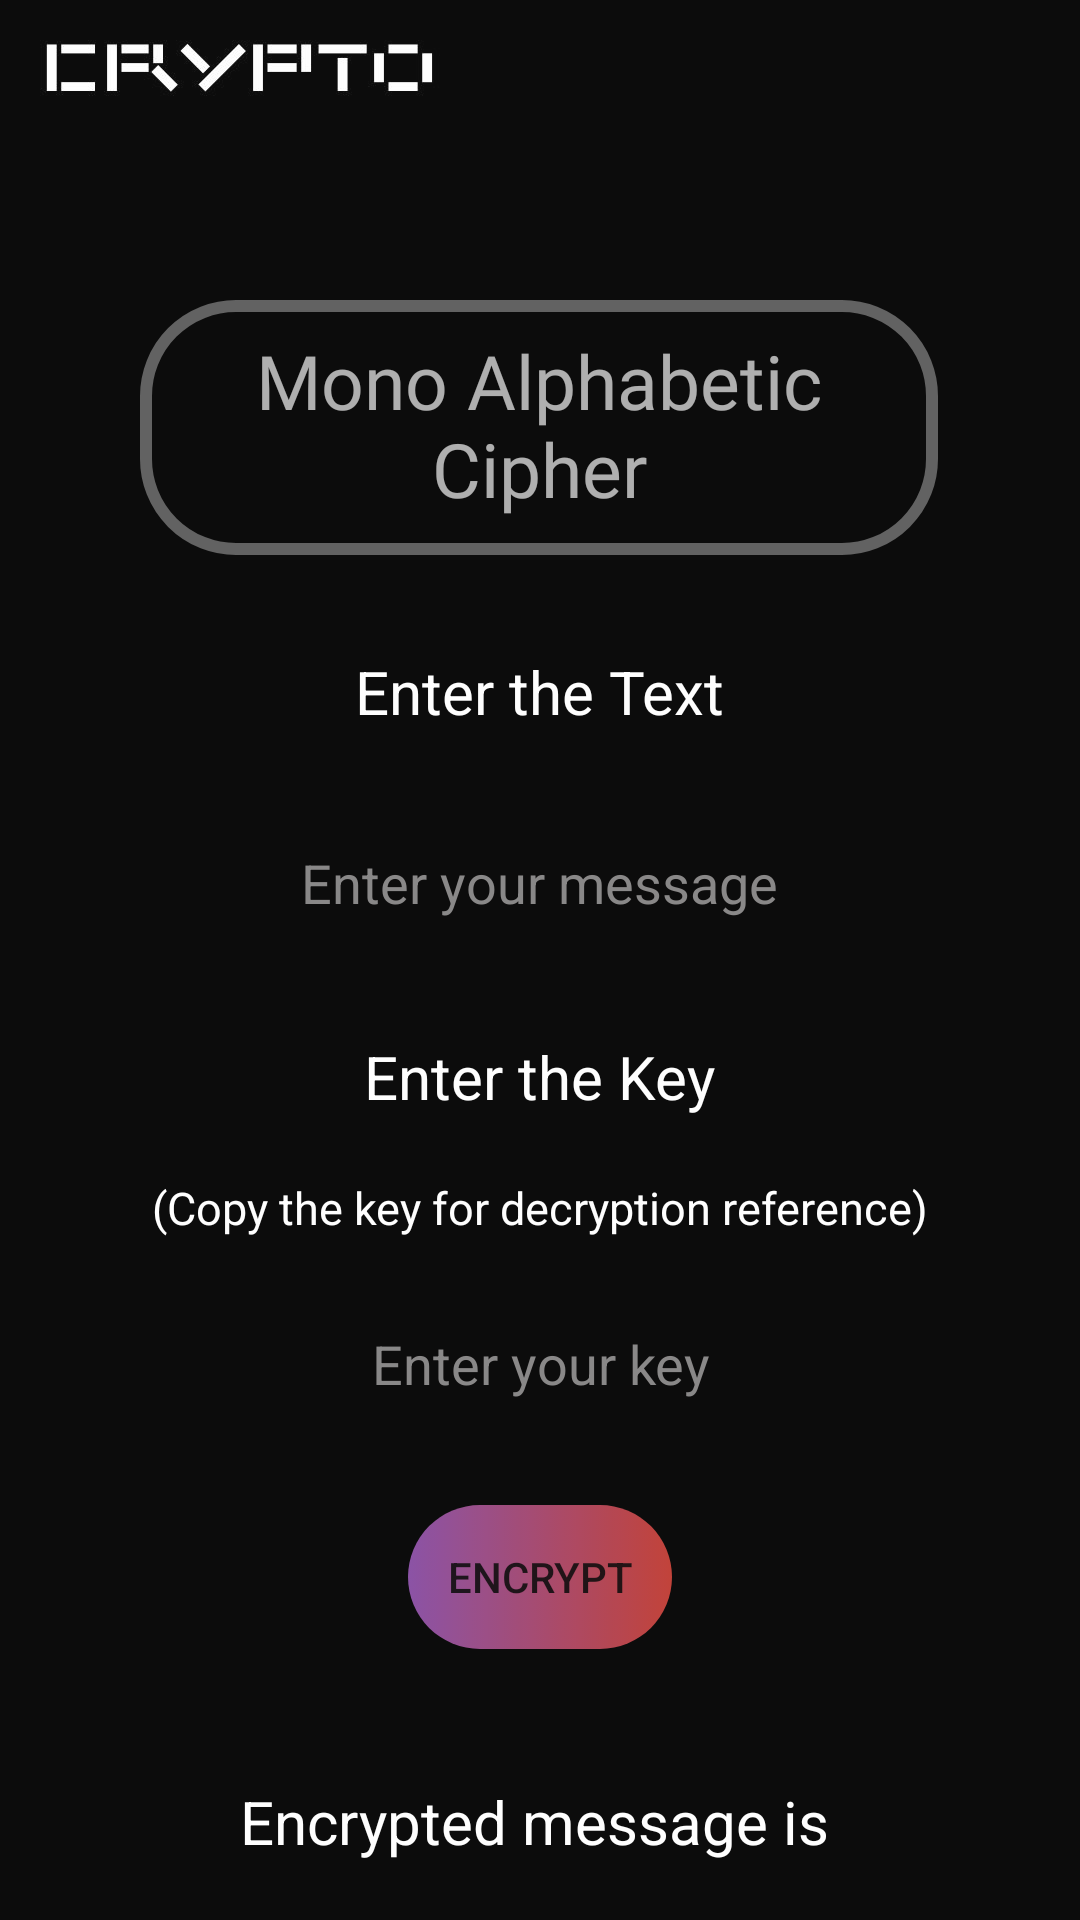

The Android layout XML behind this screen, and the referenced resources:
<!-- AndroidManifest.xml: application theme Theme.Encyption_App -->
<!-- res/layout/activity_medium.xml -->
<?xml version="1.0" encoding="utf-8"?>
<androidx.constraintlayout.widget.ConstraintLayout xmlns:android="http://schemas.android.com/apk/res/android"
    xmlns:app="http://schemas.android.com/apk/res-auto"
    xmlns:tools="http://schemas.android.com/tools"
    android:layout_width="match_parent"
    android:layout_height="match_parent"
    android:background="@drawable/home_background"
    android:alpha="0.95"

    tools:context=".MediumActivity">


    <TextView
        android:id="@+id/easyTextView"
        android:layout_width="266dp"
        android:layout_height="85dp"
        android:layout_marginTop="100dp"
        android:background="@drawable/border"
        android:fontFamily="@font/hepta_slab_light"
        android:text="@string/monoAplhabetic"
        android:textAlignment="center"
        android:textColor="#ABFFFFFF"
        android:textSize="25sp"
        app:layout_constraintEnd_toEndOf="parent"
        app:layout_constraintHorizontal_bias="0.496"
        app:layout_constraintStart_toStartOf="parent"
        app:layout_constraintTop_toTopOf="parent" />

    <TextView
        android:id="@+id/enterTextView"
        android:layout_width="wrap_content"
        android:layout_height="wrap_content"
        android:layout_marginTop="32dp"
        android:text="@string/enterMsg"
        android:textColor="#FFFFFF"
        android:textSize="20sp"
        app:layout_constraintEnd_toEndOf="@+id/easyTextView"
        app:layout_constraintHorizontal_bias="0.503"
        app:layout_constraintStart_toStartOf="@+id/easyTextView"
        app:layout_constraintTop_toBottomOf="@+id/easyTextView" />

    <EditText
        android:id="@+id/inputMessage"
        android:layout_width="wrap_content"
        android:layout_height="wrap_content"
        android:layout_marginTop="28dp"
        android:ems="10"
        android:hint="@string/hintMsg"
        android:inputType="text"
        android:textAlignment="center"
        android:textColor="#FFFFFF"
        android:textColorHint="#848282"
        app:layout_constraintEnd_toEndOf="@+id/enterTextView"
        app:layout_constraintHorizontal_bias="0.505"
        app:layout_constraintStart_toStartOf="@+id/enterTextView"
        app:layout_constraintTop_toBottomOf="@+id/enterTextView" />

    <TextView
        android:id="@+id/keyTextView"
        android:layout_width="wrap_content"
        android:layout_height="wrap_content"
        android:layout_marginTop="32dp"
        android:text="@string/enterKey"
        android:textColor="#FFFFFF"
        android:textSize="20sp"
        app:layout_constraintEnd_toEndOf="@+id/inputMessage"
        app:layout_constraintStart_toStartOf="@+id/inputMessage"
        app:layout_constraintTop_toBottomOf="@+id/inputMessage" />

    <EditText
        android:id="@+id/inputKey"
        android:layout_width="wrap_content"
        android:layout_height="wrap_content"
        android:layout_marginTop="60dp"
        android:ems="10"
        android:hint="@string/hintKey"
        android:inputType="text"
        android:textAlignment="center"
        android:textColor="#FFFFFF"
        android:textColorHint="#848282"
        app:layout_constraintEnd_toEndOf="@+id/keyTextView"
        app:layout_constraintStart_toStartOf="@+id/keyTextView"
        app:layout_constraintTop_toBottomOf="@+id/keyTextView" />

    <TextView
        android:id="@+id/easyResultView"
        android:layout_width="wrap_content"
        android:layout_height="wrap_content"
        android:layout_marginTop="44dp"
        android:text="@string/encyMsg"
        android:textColor="#FFFFFF"
        android:textSize="20sp"
        app:layout_constraintEnd_toEndOf="@+id/inputKey"
        app:layout_constraintHorizontal_bias="0.375"
        app:layout_constraintStart_toStartOf="@+id/inputKey"
        app:layout_constraintTop_toBottomOf="@+id/decrypt" />

    <Button
        android:id="@+id/decrypt"
        android:layout_width="wrap_content"
        android:layout_height="wrap_content"
        android:layout_marginTop="28dp"
        android:background="@drawable/encrypt_button"
        android:text="@string/encrypt"
        app:layout_constraintEnd_toEndOf="@+id/inputKey"
        app:layout_constraintStart_toStartOf="@+id/inputKey"
        app:layout_constraintTop_toBottomOf="@+id/inputKey"
        app:toggleCheckedStateOnClick="false" />

    <TextView
        android:id="@+id/resultMono"
        android:layout_width="wrap_content"
        android:layout_height="wrap_content"
        android:layout_marginTop="20dp"
        android:textIsSelectable="true"
        android:textAlignment="center"
        android:textColor="#FAFAFA"
        android:textSize="20sp"
        app:layout_constraintEnd_toEndOf="@+id/easyResultView"
        app:layout_constraintHorizontal_bias="0.485"
        app:layout_constraintStart_toStartOf="@+id/easyResultView"
        app:layout_constraintTop_toBottomOf="@+id/easyResultView" />

    <TextView
        android:id="@+id/textView16"
        android:layout_width="wrap_content"
        android:layout_height="wrap_content"
        android:layout_marginTop="20dp"
        android:text="@string/copy"
        android:textColor="#FFFFFF"
        android:textSize="15sp"
        app:layout_constraintEnd_toEndOf="parent"
        app:layout_constraintStart_toStartOf="parent"
        app:layout_constraintTop_toBottomOf="@+id/keyTextView" />

</androidx.constraintlayout.widget.ConstraintLayout>
<!-- resources referenced by this layout -->
<resources>
  <!-- drawable border (drawable) -->
  <?xml version="1.0" encoding="utf-8"?>
  <shape xmlns:android="http://schemas.android.com/apk/res/android"
      android:shape="rectangle" >
  
  
  
      <stroke
          android:width="4dp"
          android:color="#5A5A5A"/>
      <corners
          android:radius="30dp"/>
      <padding
          android:top="10dp"/>
  </shape>
  <!-- drawable encrypt_button (drawable) -->
  <?xml version="1.0" encoding="utf-8"?>
  <selector xmlns:android="http://schemas.android.com/apk/res/android">
      <item android:state_focused="true" android:state_pressed="false" android:drawable="@drawable/hover_encrypt" />
      <item android:state_focused="true" android:state_pressed="true" android:drawable="@drawable/button_gradient" />
      <item android:state_focused="false" android:state_pressed="true" android:drawable="@drawable/button_gradient" />
      <item android:drawable="@drawable/hover_encrypt" />
  </selector>
  <!-- drawable home_background: jpg bitmap (drawable, 39492 bytes) -->
  <string name="copy">(Copy the key for decryption reference)</string>
  <string name="encrypt">Encrypt</string>
  <string name="encyMsg">Encrypted message is</string>
  <string name="enterKey">Enter the Key</string>
  <string name="enterMsg">Enter the Text</string>
  <string name="hintKey">Enter your key</string>
  <string name="hintMsg">Enter your message</string>
  <string name="monoAplhabetic">Mono Alphabetic Cipher</string>
  <style name="Theme.Encyption_App" parent="Base.Theme.Encyption_App" />
  <!-- drawable hover_encrypt (drawable) -->
  <?xml version="1.0" encoding="utf-8"?>
  <selector xmlns:android="http://schemas.android.com/apk/res/android">
      <item>
          <shape xmlns:android="http://schemas.android.com/apk/res/android" android:shape="rectangle">
              <corners android:radius="35dp"></corners>
              <gradient  android:startColor="#864BA2"  android:endColor="#BF3A30"
                  />
          </shape>
      </item>
  </selector>
  <!-- drawable button_gradient (drawable) -->
  <?xml version="1.0" encoding="utf-8"?>
  <selector xmlns:android="http://schemas.android.com/apk/res/android">
      <item>
          <shape xmlns:android="http://schemas.android.com/apk/res/android" android:shape="rectangle">
              <corners android:radius="35dp"></corners>
              <gradient  android:startColor="#FFFFFF"  android:endColor="#000000"
                  />
          </shape>
      </item>
  </selector>
  <style name="Base.Theme.Encyption_App" parent="Theme.AppCompat.Light.NoActionBar">
          
  
  
      </style>
</resources>
